Run: headless pygame with SDL's dummy video driver; simulated clock (each Clock.tick advances the game by its frame time, no real sleeping); random seed 0; keys injected as events and as key.get_pressed() state; mouse plan: one left click at the window centre at the start of phase 2, then a move to the lower-right quarter at the start of phase 3; restart key R tapped at the start of phases 3 and 4.
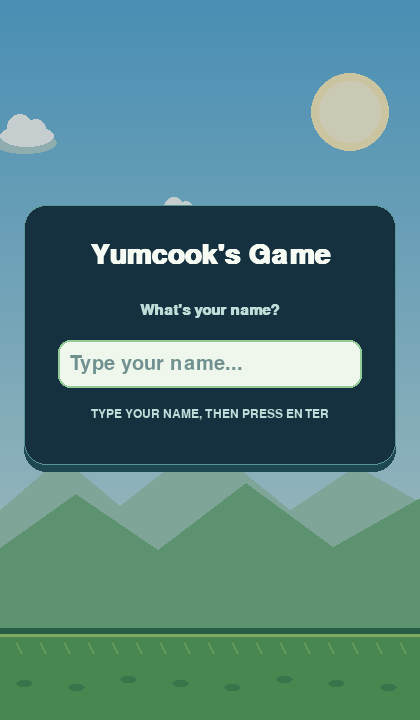
Frame 1 of 4 · flips 1–60 · no input
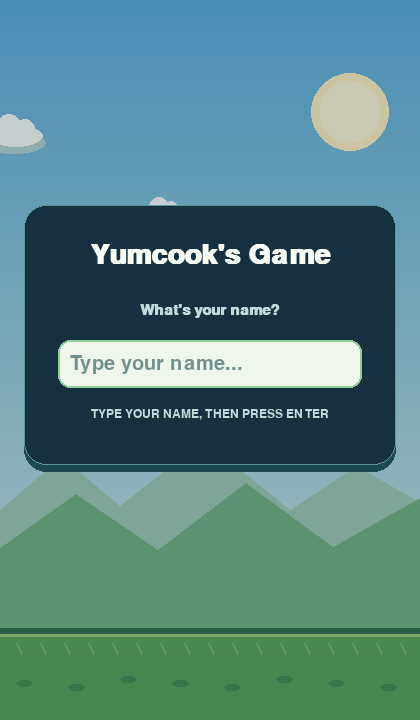
Frame 2 of 4 · flips 61–180 · clicked the window centre · tapped SPACE, RETURN · held RIGHT (→), D
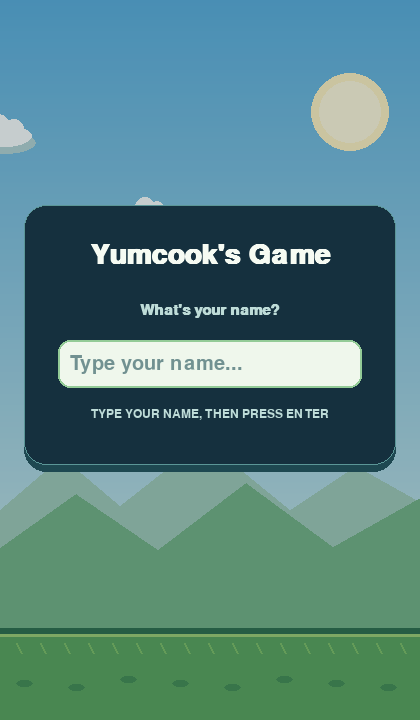
Frame 3 of 4 · flips 181–300 · moved the mouse to the lower-right quarter · tapped R · held DOWN (↓), S
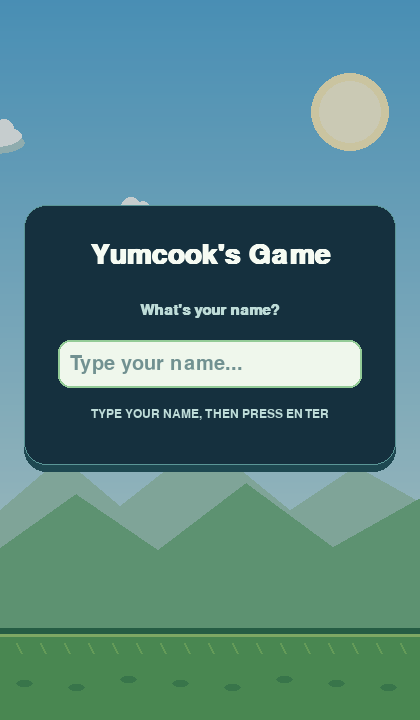
Frame 4 of 4 · flips 301–420 · tapped R · held LEFT (←), A, UP (↑), W

The pygame program that drew these frames:

import json
import math
import os
import random
import sys
from pathlib import Path

import pygame


WIDTH = 420
HEIGHT = 720
GROUND_HEIGHT = 92
PIPE_WIDTH = 86
DIFFICULTIES = {
    "Normal": {"gap": 170, "interval": 1.45, "speed": 160},
    "Medium": {"gap": 150, "interval": 1.25, "speed": 185},
    "Hard": {"gap": 130, "interval": 1.05, "speed": 210},
}
GRAVITY = 900
FLAP_FORCE = -270
BIRD_X = 120

BG_TOP = (91, 174, 218)
BG_BOTTOM = (220, 239, 230)
GROUND_COLOR = (91, 165, 92)
GROUND_DARK = (47, 111, 75)
PIPE_COLOR = (83, 181, 91)
PIPE_SHADOW = (36, 112, 67)
PLANE_PAPER = (255, 250, 229)
PLANE_TOP = (226, 242, 231)
PLANE_FOLD = (154, 198, 187)
PLANE_SHADOW = (90, 133, 129)
PLANE_EYE = (40, 73, 78)
CLOUD_COLOR = (250, 254, 251)
INK = (24, 53, 65)
PANEL_COLOR = (21, 48, 62)
ACCENT_COLOR = (129, 205, 127)
MAX_NAME_LENGTH = 16


def score_file_path():
    if getattr(sys, "frozen", False):
        score_directory = Path(os.environ.get("LOCALAPPDATA", Path.home())) / "YumcooksGame"
    else:
        score_directory = Path(__file__).resolve().parent
    return score_directory / "yumcook_scores.json"


def load_scores():
    path = score_file_path()
    try:
        data = json.loads(path.read_text(encoding="utf-8"))
    except FileNotFoundError:
        return {}
    except json.JSONDecodeError as error:
        raise RuntimeError(f"Could not read score data in {path}: {error}") from error
    except OSError as error:
        raise RuntimeError(f"Could not read score data in {path}: {error}") from error

    if not isinstance(data, dict) or not isinstance(data.get("players"), dict):
        raise RuntimeError(f"Score data in {path} has an invalid format.")
    players = data["players"]
    for player_key, player in players.items():
        if (
            not isinstance(player_key, str)
            or not isinstance(player, dict)
            or not isinstance(player.get("name"), str)
            or type(player.get("best_score")) is not int
            or type(player.get("last_score")) is not int
            or type(player.get("games_played")) is not int
        ):
            raise RuntimeError(f"Score data in {path} has an invalid player record.")
    return players


def save_score(player_name, score):
    players = load_scores()
    player_key = player_name.casefold()
    player = players.get(player_key, {
        "name": player_name,
        "best_score": 0,
        "last_score": 0,
        "games_played": 0,
    })
    player["name"] = player_name
    player["best_score"] = max(player["best_score"], score)
    player["last_score"] = score
    player["games_played"] += 1
    players[player_key] = player

    path = score_file_path()
    temporary_path = path.with_suffix(".tmp")
    try:
        path.parent.mkdir(parents=True, exist_ok=True)
        temporary_path.write_text(
            json.dumps({"players": players}, indent=2),
            encoding="utf-8",
        )
        temporary_path.replace(path)
    except OSError as error:
        raise RuntimeError(f"Could not save score data in {path}: {error}") from error
    return player


class Bird:
    def __init__(self):
        self.x = BIRD_X
        self.y = HEIGHT * 0.45
        self.velocity = 0
        self.radius = 16
        self.rotation = 0

    def flap(self):
        self.velocity = FLAP_FORCE

    def update(self, dt):
        self.velocity += GRAVITY * dt
        self.y += self.velocity * dt
        self.rotation = max(-1.2, min(1.6, self.velocity / 350))

    def draw(self, surface):
        sprite = pygame.Surface((56, 48), pygame.SRCALPHA)
        pygame.draw.ellipse(sprite, (30, 58, 64, 38), pygame.Rect(7, 34, 40, 7))
        pygame.draw.polygon(
            sprite,
            PLANE_SHADOW,
            [(4, 24), (52, 8), (31, 29), (39, 40), (27, 31)],
        )
        pygame.draw.polygon(sprite, PLANE_PAPER, [(4, 24), (52, 8), (30, 28)])
        pygame.draw.polygon(sprite, PLANE_TOP, [(4, 24), (30, 28), (18, 19)])
        pygame.draw.polygon(sprite, (240, 247, 232), [(4, 24), (30, 28), (39, 40)])
        pygame.draw.polygon(sprite, PLANE_FOLD, [(30, 28), (52, 8), (39, 40)])
        pygame.draw.line(sprite, (255, 255, 250), (8, 23), (46, 11), 2)
        pygame.draw.line(sprite, PLANE_SHADOW, (30, 28), (39, 39), 1)
        pygame.draw.ellipse(sprite, PLANE_EYE, pygame.Rect(25, 21, 3, 5))
        pygame.draw.ellipse(sprite, PLANE_EYE, pygame.Rect(32, 20, 3, 5))
        pygame.draw.circle(sprite, (242, 147, 143), (24, 28), 2)
        pygame.draw.circle(sprite, (242, 147, 143), (36, 27), 2)
        pygame.draw.arc(sprite, PLANE_EYE, pygame.Rect(27, 24, 7, 6), math.pi, 2 * math.pi, 1)

        rotated = pygame.transform.rotate(sprite, -math.degrees(self.rotation))
        surface.blit(rotated, rotated.get_rect(center=(round(self.x), round(self.y))))

    def get_rect(self):
        return pygame.Rect(self.x - self.radius, self.y - self.radius, self.radius * 2, self.radius * 2)


class Pipe:
    def __init__(self, x, gap_height, speed):
        self.x = x
        self.gap_height = gap_height
        self.gap_top = random.randint(120, 380)
        self.speed = speed
        self.scored = False

    def update(self, dt):
        self.x -= self.speed * dt

    def draw(self, surface):
        top_height = self.gap_top
        bottom_y = self.gap_top + self.gap_height
        bottom_height = HEIGHT - GROUND_HEIGHT - bottom_y

        def draw_pipe_section(y, height, cap_at_bottom):
            if height <= 0:
                return
            shaft = pygame.Rect(round(self.x + 7), y, PIPE_WIDTH - 14, height)
            pygame.draw.rect(surface, PIPE_SHADOW, shaft, border_radius=8)
            pygame.draw.rect(
                surface,
                PIPE_COLOR,
                pygame.Rect(shaft.x + 4, y, shaft.width - 12, height),
                border_radius=5,
            )
            pygame.draw.line(
                surface,
                (159, 221, 143),
                (shaft.x + 9, y + 3),
                (shaft.x + 9, y + height - 3),
                3,
            )
            pygame.draw.line(
                surface,
                PIPE_SHADOW,
                (shaft.right - 7, y + 3),
                (shaft.right - 7, y + height - 3),
                3,
            )

            if cap_at_bottom:
                cap_y = y + height - 18
            else:
                cap_y = y
            cap = pygame.Rect(round(self.x), cap_y, PIPE_WIDTH, 20)
            pygame.draw.rect(surface, PIPE_SHADOW, cap.move(0, 3), border_radius=6)
            pygame.draw.rect(surface, PIPE_COLOR, cap, border_radius=6)
            pygame.draw.rect(
                surface,
                (159, 221, 143),
                pygame.Rect(cap.x + 7, cap.y + 3, 5, cap.height - 6),
                border_radius=2,
            )
            pygame.draw.line(
                surface,
                (190, 231, 163),
                (cap.x + 8, cap.y + 2),
                (cap.right - 8, cap.y + 2),
                2,
            )

        draw_pipe_section(0, top_height, True)
        draw_pipe_section(bottom_y, bottom_height, False)

    def collides(self, bird):
        bird_rect = bird.get_rect()
        top_rect = pygame.Rect(self.x, 0, PIPE_WIDTH, self.gap_top)
        bottom_rect = pygame.Rect(self.x, self.gap_top + self.gap_height, PIPE_WIDTH, HEIGHT - GROUND_HEIGHT - (self.gap_top + self.gap_height))
        if bird_rect.colliderect(top_rect) or bird_rect.colliderect(bottom_rect):
            return True
        return False


class Game:
    def __init__(self):
        pygame.init()
        pygame.display.set_caption("Yumcook's Game")
        self.screen = pygame.display.set_mode((WIDTH, HEIGHT))
        icon = pygame.Surface((32, 32), pygame.SRCALPHA)
        pygame.draw.circle(icon, (83, 151, 129), (16, 16), 16)
        pygame.draw.polygon(icon, PLANE_PAPER, [(4, 16), (29, 6), (17, 17)])
        pygame.draw.polygon(icon, PLANE_TOP, [(4, 16), (17, 17), (10, 12)])
        pygame.draw.polygon(icon, PLANE_FOLD, [(17, 17), (29, 6), (22, 26)])
        pygame.draw.line(icon, PLANE_SHADOW, (17, 17), (22, 26), 1)
        pygame.display.set_icon(icon)
        self.clock = pygame.time.Clock()
        self.font = pygame.font.SysFont("segoeui", 48, bold=True)
        self.title_font = pygame.font.SysFont("segoeui", 42, bold=True)
        self.subtitle_font = pygame.font.SysFont("segoeui", 26, bold=True)
        self.message_font = pygame.font.SysFont("segoeui", 23, bold=True)
        self.hint_font = pygame.font.SysFont("segoeui", 18)
        self.small_font = pygame.font.SysFont("segoeui", 15)
        self.input_font = pygame.font.SysFont("segoeui", 30)
        self.sky_surface = pygame.Surface((WIDTH, HEIGHT))
        for y in range(HEIGHT):
            ratio = y / HEIGHT
            color = tuple(
                round(top + (bottom - top) * ratio)
                for top, bottom in zip(BG_TOP, BG_BOTTOM)
            )
            pygame.draw.line(self.sky_surface, color, (0, y), (WIDTH, y))

        self.reset()

    def reset(self):
        self.state = "name_entry"
        self.player_name = ""
        self.name_input = ""
        self.difficulty = None
        pygame.key.start_text_input()
        self.reset_round()

    def reset_round(self):
        self.bird = Bird()
        self.pipes = []
        self.pipe_timer = 0.0
        self.score = 0
        self.score_saved = False
        self.score_save_error = None

    def start(self, difficulty_name):
        if difficulty_name not in DIFFICULTIES:
            raise ValueError(f"Unknown difficulty: {difficulty_name}")
        self.difficulty = difficulty_name
        self.reset_round()
        self.state = "playing"
        self.bird.flap()

    def confirm_name(self):
        self.player_name = self.name_input.strip()
        if self.player_name:
            players = load_scores()
            self.player_record = players.get(self.player_name.casefold(), {
                "name": self.player_name,
                "best_score": 0,
                "last_score": 0,
                "games_played": 0,
            })
            pygame.key.stop_text_input()
            self.state = "level_select"

    def restart(self):
        self.reset_round()
        self.state = "level_select"

    def end_game(self):
        if self.state == "game_over":
            return

        self.state = "game_over"
        if self.score_saved:
            return
        self.score_saved = True
        try:
            self.player_record = save_score(self.player_name, self.score)
        except RuntimeError as error:
            self.score_save_error = str(error)
            print(self.score_save_error, file=sys.stderr)

    def handle_event(self, event):
        if event.type == pygame.QUIT:
            return False

        if self.state == "name_entry":
            if event.type == pygame.TEXTINPUT:
                available = MAX_NAME_LENGTH - len(self.name_input)
                self.name_input += "".join(
                    character for character in event.text if character.isprintable()
                )[:available]
            elif event.type == pygame.KEYDOWN:
                if event.key == pygame.K_BACKSPACE:
                    self.name_input = self.name_input[:-1]
                elif event.key in (pygame.K_RETURN, pygame.K_KP_ENTER):
                    self.confirm_name()
            return True

        if event.type == pygame.KEYDOWN:
            if self.state == "level_select":
                difficulty_keys = {
                    pygame.K_1: "Normal",
                    pygame.K_2: "Medium",
                    pygame.K_3: "Hard",
                }
                if event.key in difficulty_keys:
                    self.start(difficulty_keys[event.key])
            elif event.key in (pygame.K_SPACE, pygame.K_UP):
                if self.state == "playing":
                    self.bird.flap()
                elif self.state == "game_over":
                    self.restart()
            elif event.key == pygame.K_r and self.state != "name_entry":
                self.restart()

        if event.type == pygame.MOUSEBUTTONDOWN:
            if self.state == "level_select":
                for difficulty_name, button in self.difficulty_buttons():
                    if button.collidepoint(event.pos):
                        self.start(difficulty_name)
                        break
            elif self.state == "playing":
                self.bird.flap()
            elif self.state == "game_over":
                self.restart()

        return True

    @staticmethod
    def difficulty_buttons():
        return [
            (name, pygame.Rect(56, 345 + index * 68, WIDTH - 112, 58))
            for index, name in enumerate(DIFFICULTIES)
        ]

    def update(self, dt):
        if self.state == "playing":
            self.bird.update(dt)
            self.pipe_timer += dt

            settings = DIFFICULTIES[self.difficulty]
            if self.pipe_timer >= settings["interval"]:
                self.pipes.append(Pipe(WIDTH + 40, settings["gap"], settings["speed"]))
                self.pipe_timer = 0.0

            for pipe in self.pipes:
                pipe.update(dt)
                if not pipe.scored and pipe.x + PIPE_WIDTH < self.bird.x:
                    pipe.scored = True
                    self.score += 1

            self.pipes = [pipe for pipe in self.pipes if pipe.x + PIPE_WIDTH > -20]

            for pipe in self.pipes:
                if pipe.collides(self.bird):
                    self.end_game()
                    break

            if self.bird.y + self.bird.radius >= HEIGHT - GROUND_HEIGHT:
                self.end_game()
            if self.bird.y - self.bird.radius <= 0:
                self.bird.y = self.bird.radius
                self.bird.velocity = 0

        elif self.state == "level_select":
            self.bird.update(dt * 0.5)
            self.bird.y = HEIGHT * 0.45 + math.sin(pygame.time.get_ticks() / 250) * 6
            if self.bird.y <= 60 or self.bird.y >= HEIGHT - GROUND_HEIGHT - 60:
                self.bird.velocity *= -0.2

        elif self.state == "game_over":
            self.bird.velocity += GRAVITY * dt * 0.8
            self.bird.y += self.bird.velocity * dt * 0.8

    def draw_card(self, rect):
        pygame.draw.rect(self.screen, (30, 72, 81), rect.move(0, 7), border_radius=22)
        pygame.draw.rect(self.screen, PANEL_COLOR, rect, border_radius=22)
        pygame.draw.rect(self.screen, (91, 150, 151), rect, width=1, border_radius=22)

    def draw_background(self):
        self.screen.blit(self.sky_surface, (0, 0))

        sun = (350, 112)
        pygame.draw.circle(self.screen, (255, 242, 193), sun, 39)
        pygame.draw.circle(self.screen, (255, 249, 218), sun, 31)

        drift = (pygame.time.get_ticks() // 45) % (WIDTH + 140)
        for index, (base_x, y, scale) in enumerate(
            ((48, 125, 1.0), (210, 205, 0.75), (365, 285, 0.9))
        ):
            x = (base_x - drift * (0.25 + index * 0.08)) % (WIDTH + 100) - 50
            cloud_width = round(64 * scale)
            cloud_height = round(22 * scale)
            cloud_color = CLOUD_COLOR
            pygame.draw.ellipse(
                self.screen,
                (180, 211, 210),
                pygame.Rect(round(x), y + 7, cloud_width, cloud_height),
            )
            pygame.draw.ellipse(
                self.screen,
                cloud_color,
                pygame.Rect(round(x + 7), y, cloud_width - 10, cloud_height),
            )
            pygame.draw.circle(
                self.screen,
                cloud_color,
                (round(x + cloud_width * 0.42), y + 2),
                round(13 * scale),
            )
            pygame.draw.circle(
                self.screen,
                cloud_color,
                (round(x + cloud_width * 0.67), y + 4),
                round(10 * scale),
            )

        pygame.draw.polygon(
            self.screen,
            (160, 202, 182),
            [(0, 510), (62, 457), (120, 506), (204, 440), (290, 510), (356, 466), (420, 502), (420, 628), (0, 628)],
        )
        pygame.draw.polygon(
            self.screen,
            (116, 178, 133),
            [(0, 548), (76, 494), (158, 550), (246, 483), (333, 547), (420, 498), (420, 628), (0, 628)],
        )

        ground_top = HEIGHT - GROUND_HEIGHT
        pygame.draw.rect(self.screen, GROUND_DARK, (0, ground_top, WIDTH, GROUND_HEIGHT))
        pygame.draw.rect(self.screen, GROUND_COLOR, (0, ground_top + 7, WIDTH, GROUND_HEIGHT - 7))
        pygame.draw.line(self.screen, (159, 207, 116), (0, ground_top + 7), (WIDTH, ground_top + 7), 3)

        for x in range(-8, WIDTH + 12, 24):
            pygame.draw.line(
                self.screen,
                (126, 190, 101),
                (x, ground_top + 15),
                (x + 5, ground_top + 25),
                2,
            )
        for x in range(16, WIDTH, 52):
            pygame.draw.ellipse(
                self.screen,
                (69, 142, 83),
                pygame.Rect(x, ground_top + 48 + (x % 3) * 4, 17, 7),
            )

    def draw(self):
        self.draw_background()
        for pipe in self.pipes:
            pipe.draw(self.screen)

        self.bird.draw(self.screen)

        if self.state == "name_entry":
            overlay = pygame.Surface((WIDTH, HEIGHT), pygame.SRCALPHA)
            overlay.fill((9, 29, 42, 55))
            self.screen.blit(overlay, (0, 0))

            panel = pygame.Rect(24, 205, WIDTH - 48, 260)
            self.draw_card(panel)

            title = self.title_font.render("Yumcook's Game", True, (246, 251, 243))
            self.screen.blit(title, title.get_rect(center=(WIDTH // 2, 255)))
            prompt = self.message_font.render("What's your name?", True, (190, 220, 216))
            self.screen.blit(prompt, prompt.get_rect(center=(WIDTH // 2, 310)))

            name_box = pygame.Rect(58, 340, WIDTH - 116, 48)
            pygame.draw.rect(self.screen, (239, 247, 236), name_box, border_radius=12)
            pygame.draw.rect(self.screen, (147, 203, 151), name_box, width=2, border_radius=12)
            displayed_name = self.name_input or "Type your name..."
            name_color = INK if self.name_input else (113, 145, 145)
            name_text = self.input_font.render(displayed_name, True, name_color)
            self.screen.blit(name_text, name_text.get_rect(midleft=(name_box.x + 12, name_box.centery)))

            hint = self.hint_font.render("TYPE YOUR NAME, THEN PRESS ENTER", True, (190, 220, 216))
            self.screen.blit(hint, hint.get_rect(center=(WIDTH // 2, 414)))

        if self.state == "level_select":
            overlay = pygame.Surface((WIDTH, HEIGHT), pygame.SRCALPHA)
            overlay.fill((9, 29, 42, 55))
            self.screen.blit(overlay, (0, 0))

            panel = pygame.Rect(24, 145, WIDTH - 48, 440)
            self.draw_card(panel)

            welcome = self.subtitle_font.render(
                f"HELLO, {self.player_name}!", True, (169, 222, 203)
            )
            welcome_rect = welcome.get_rect(center=(WIDTH // 2, 215))
            self.screen.blit(welcome, welcome_rect)

            title = self.title_font.render("Yumcook's Game", True, (246, 251, 243))
            title_rect = title.get_rect(center=(WIDTH // 2, 255))
            self.screen.blit(title, title_rect)

            prompt = self.message_font.render("CHOOSE YOUR DIFFICULTY", True, (244, 207, 135))
            self.screen.blit(prompt, prompt.get_rect(center=(WIDTH // 2, 305)))

            descriptions = {
                "Normal": "Wide gaps  |  Gentle pace",
                "Medium": "Closer gaps  |  Faster pipes",
                "Hard": "Narrow gaps  |  Quick reflexes",
            }
            for index, (difficulty_name, button) in enumerate(self.difficulty_buttons()):
                pygame.draw.rect(self.screen, (13, 36, 48), button.move(0, 4), border_radius=14)
                pygame.draw.rect(self.screen, (49, 100, 84), button, border_radius=14)
                pygame.draw.rect(self.screen, (99, 158, 120), button, width=1, border_radius=14)
                label = self.message_font.render(
                    f"{index + 1}  {difficulty_name}", True, (247, 250, 239)
                )
                self.screen.blit(label, label.get_rect(center=(button.centerx, button.centery - 10)))
                detail = self.small_font.render(
                    descriptions[difficulty_name], True, (190, 218, 196)
                )
                self.screen.blit(detail, detail.get_rect(center=(button.centerx, button.centery + 12)))

            best = self.hint_font.render(
                f"Personal best: {self.player_record['best_score']}",
                True,
                (190, 220, 216),
            )
            self.screen.blit(best, best.get_rect(center=(WIDTH // 2, 550)))
            hint = self.hint_font.render(
                "CLICK A LEVEL OR PRESS 1, 2, OR 3", True, (190, 220, 216)
            )
            self.screen.blit(hint, hint.get_rect(center=(WIDTH // 2, 580)))

        if self.state == "game_over":
            overlay = pygame.Surface((WIDTH, HEIGHT), pygame.SRCALPHA)
            overlay.fill((10, 28, 35, 155))
            self.screen.blit(overlay, (0, 0))
            panel = pygame.Rect(34, 160, WIDTH - 68, 300)
            self.draw_card(panel)
            text = self.title_font.render("Run complete", True, (246, 251, 243))
            score_text = self.font.render(f"{self.score}", True, (255, 224, 152))
            greeting = self.message_font.render(
                f"Nice flying, {self.player_name}!", True, (169, 222, 203)
            )
            self.screen.blit(greeting, greeting.get_rect(center=(WIDTH // 2, 205)))
            self.screen.blit(text, text.get_rect(center=(WIDTH // 2, 254)))
            self.screen.blit(score_text, score_text.get_rect(center=(WIDTH // 2, 312)))
            if self.score_save_error:
                status = self.hint_font.render(
                    "Score could not be saved.", True, (255, 190, 170)
                )
            else:
                best_score = self.player_record["best_score"]
                status = self.hint_font.render(
                    f"Personal best: {best_score}", True, (190, 220, 216)
                )
            self.screen.blit(status, status.get_rect(center=(WIDTH // 2, 359)))
            hint = self.hint_font.render(
                "SPACE OR CLICK TO PICK A NEW LEVEL", True, (190, 220, 216)
            )
            self.screen.blit(hint, hint.get_rect(center=(WIDTH // 2, 414)))

        if self.state in {"playing", "game_over"}:
            score_box = pygame.Rect(WIDTH // 2 - 44, 18, 88, 62)
            pygame.draw.rect(self.screen, (30, 72, 81), score_box.move(0, 4), border_radius=18)
            pygame.draw.rect(self.screen, PANEL_COLOR, score_box, border_radius=18)
            pygame.draw.rect(self.screen, (120, 174, 158), score_box, width=1, border_radius=18)
            score_text = self.font.render(str(self.score), True, (255, 232, 174))
            self.screen.blit(score_text, score_text.get_rect(center=score_box.center))

            mode_box = pygame.Rect(16, 22, 126, 34)
            pygame.draw.rect(self.screen, (22, 54, 65), mode_box, border_radius=12)
            mode_text = self.hint_font.render(
                self.difficulty.upper(), True, (228, 241, 220)
            )
            self.screen.blit(mode_text, mode_text.get_rect(center=mode_box.center))

        pygame.display.flip()

    def run(self):
        running = True
        last_time = pygame.time.get_ticks() / 1000.0

        while running:
            now = pygame.time.get_ticks() / 1000.0
            dt = now - last_time
            last_time = now

            for event in pygame.event.get():
                if not self.handle_event(event):
                    running = False

            self.update(dt)
            self.draw()
            self.clock.tick(60)

        pygame.quit()
        sys.exit()


if __name__ == "__main__":
    game = Game()
    game.run()
